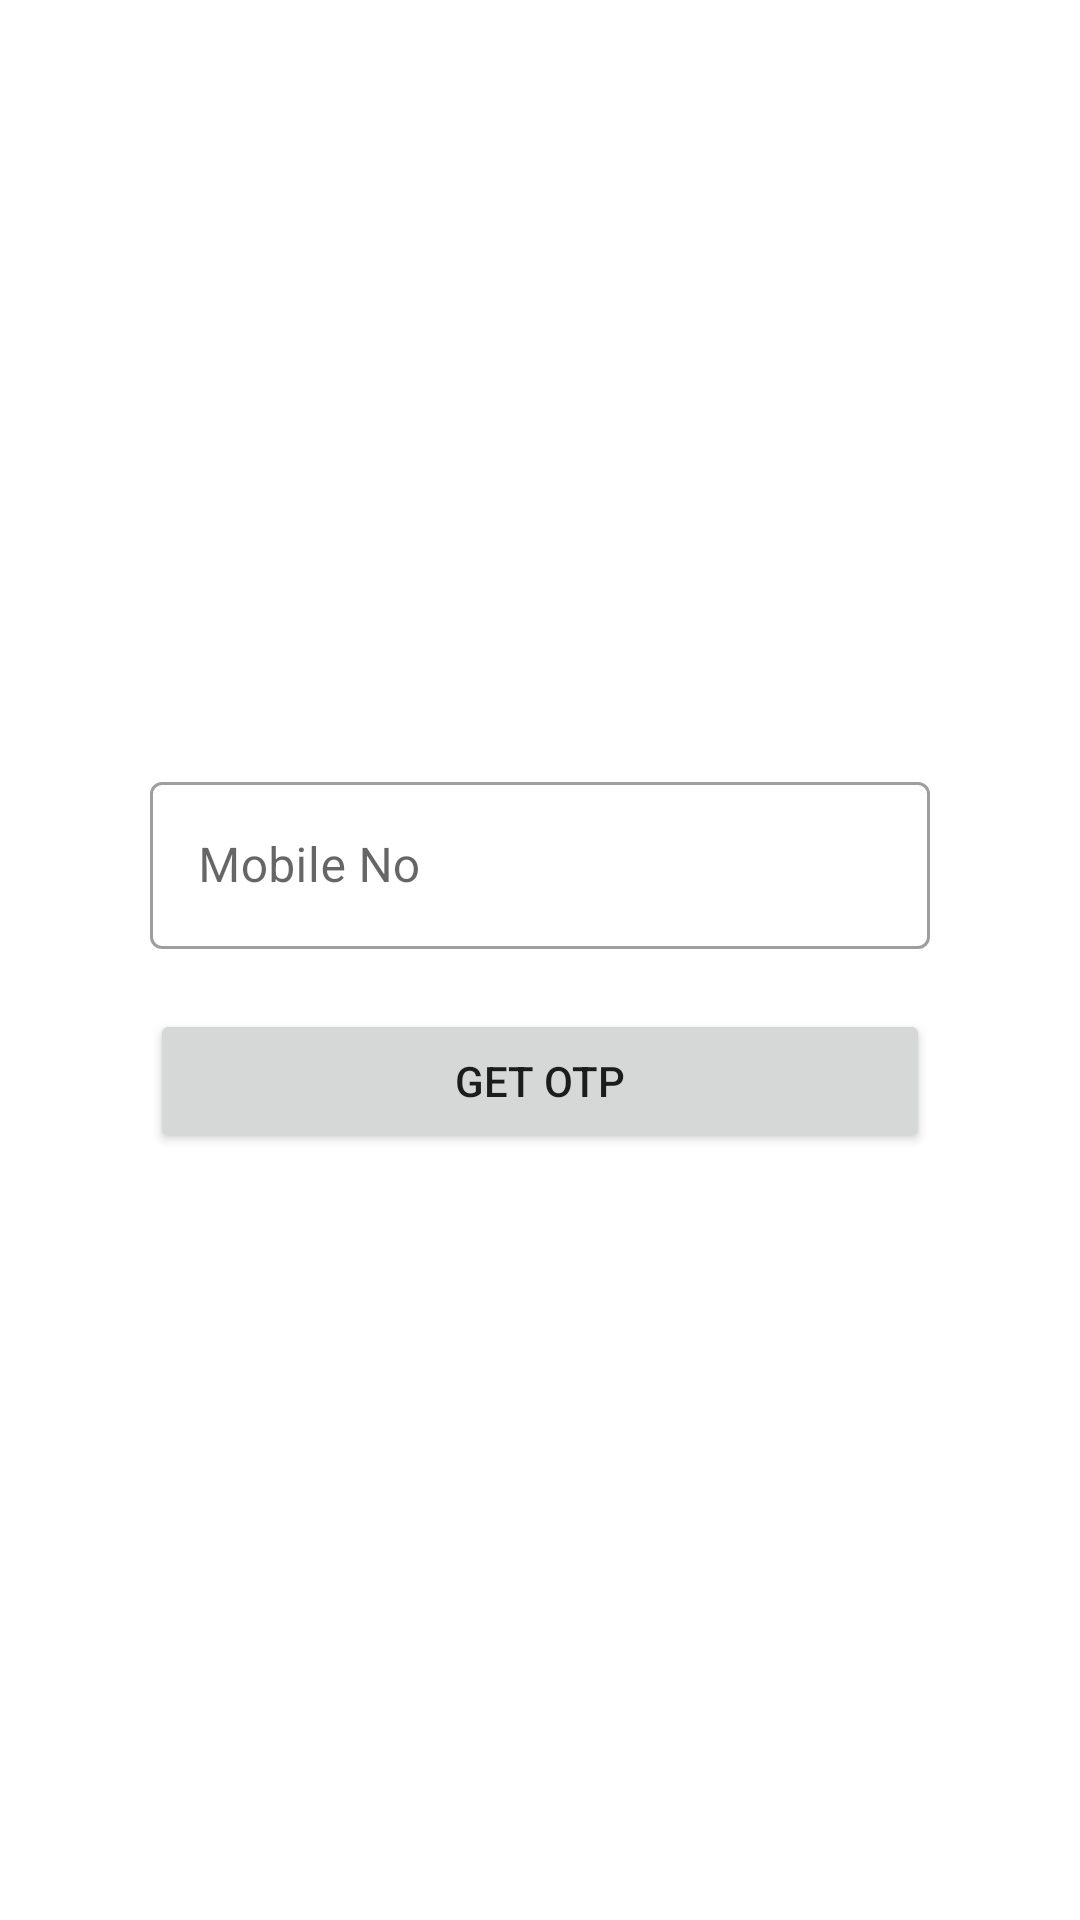

Reconstruct the res/layout file that produces this screen, plus the resources it refers to.
<!-- AndroidManifest.xml: application theme Theme.AdminSide -->
<!-- res/layout/activity_admin_login.xml -->
<?xml version="1.0" encoding="utf-8"?>
<RelativeLayout xmlns:android="http://schemas.android.com/apk/res/android"
    xmlns:app="http://schemas.android.com/apk/res-auto"
    xmlns:tools="http://schemas.android.com/tools"
    android:layout_width="match_parent"
    android:layout_height="match_parent"
    tools:context=".AdminLogin">

    <com.google.android.material.textfield.TextInputLayout
        android:id="@+id/AdminTIL1"
        android:layout_width="match_parent"
        android:layout_height="wrap_content"
        app:boxBackgroundColor="@color/white"
        android:paddingRight="50dp"
        android:paddingLeft="50dp"
        android:layout_centerInParent="true"
        style="@style/Widget.MaterialComponents.TextInputLayout.OutlinedBox">

        <com.google.android.material.textfield.TextInputEditText
            android:id="@+id/AdminmobileNo"
            android:layout_width="match_parent"
            android:layout_height="wrap_content"
            android:inputType="number"
            android:hint="Mobile No" />

        <Button
            android:id="@+id/AdmingetOTP"
            android:layout_width="match_parent"
            android:layout_height="wrap_content"
            android:layout_marginTop="20dp"
            android:text="Get Otp" />

    </com.google.android.material.textfield.TextInputLayout>


</RelativeLayout>
<!-- resources referenced by this layout -->
<resources>
  <style name="Theme.AdminSide" parent="Theme.MaterialComponents.DayNight.NoActionBar">
          
          <item name="colorPrimary">@color/purple_500</item>
          <item name="colorPrimaryVariant">@color/purple_200</item>
          <item name="colorOnPrimary">@color/white</item>
          
          <item name="colorSecondary">@color/teal_200</item>
          <item name="colorSecondaryVariant">@color/teal_700</item>
          <item name="colorOnSecondary">@color/black</item>
          
          <item name="android:statusBarColor" tools:targetApi="l">?attr/colorPrimaryVariant</item>
          
      </style>
  <!-- not gathered from this repository: default colours our renderer supplied (Android Studio template values) -->
  <color name="purple_200">#FFBB86FC</color>
  <color name="purple_500">#FF6200EE</color>
  <color name="teal_200">#FF03DAC5</color>
  <color name="teal_700">#FF018786</color>
  <color name="black">#FF000000</color>
  <color name="white">#FFFFFFFF</color>
</resources>
